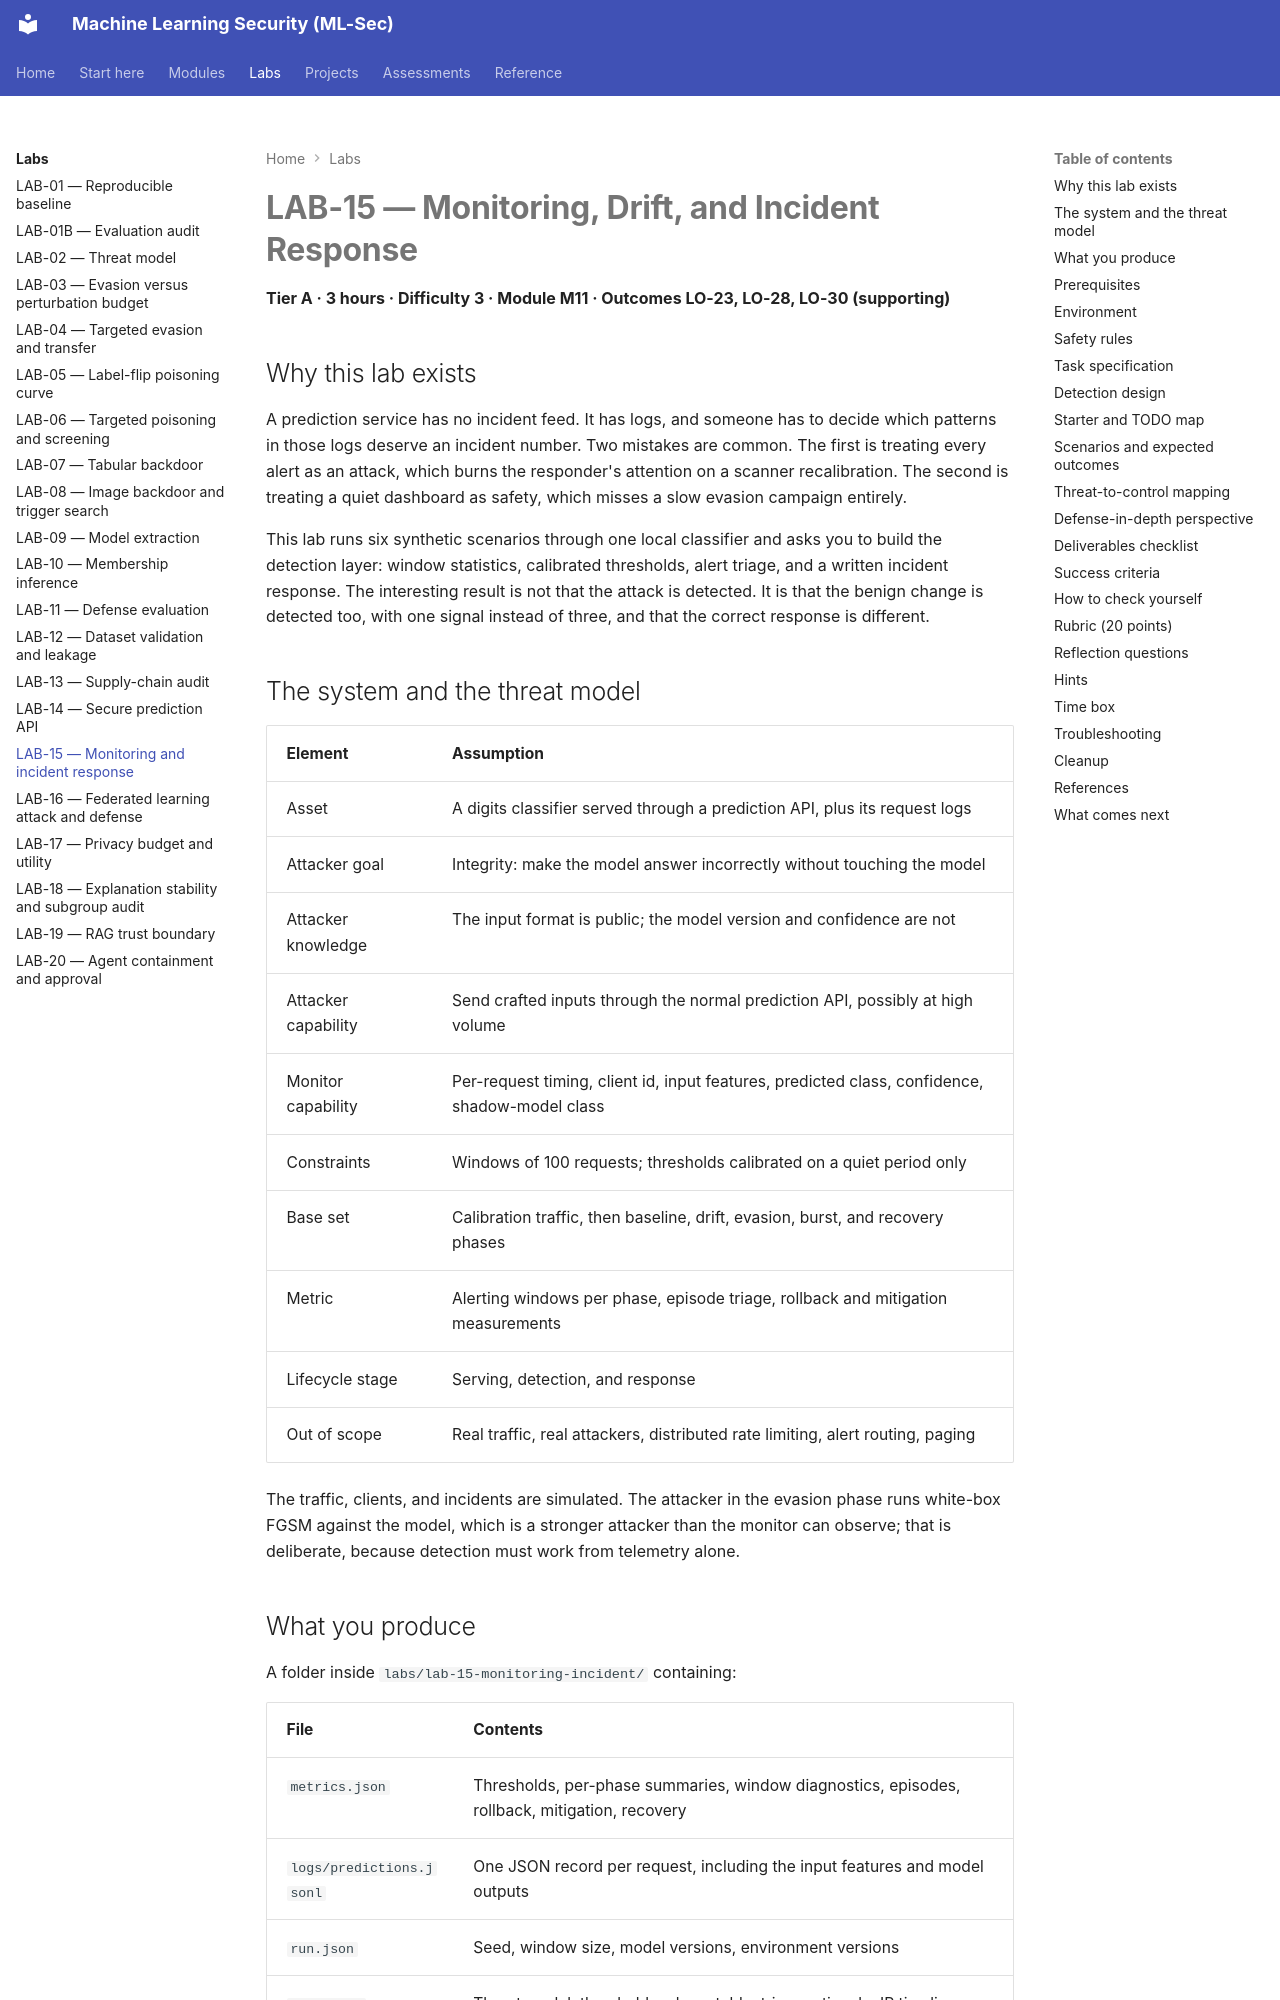

repository: nadeem-majeedch/MLSec · page: labs/lab-15/index.html · generator: mkdocs

# LAB-15 — Monitoring, Drift, and Incident Response

**Tier A · 3 hours · Difficulty 3 · Module M11 · Outcomes LO-23, LO-28, LO-30 (supporting)**

## Why this lab exists

A prediction service has no incident feed. It has logs, and someone has to decide
which patterns in those logs deserve an incident number. Two mistakes are common.
The first is treating every alert as an attack, which burns the responder's
attention on a scanner recalibration. The second is treating a quiet dashboard
as safety, which misses a slow evasion campaign entirely.

This lab runs six synthetic scenarios through one local classifier and asks you
to build the detection layer: window statistics, calibrated thresholds, alert
triage, and a written incident response. The interesting result is not that the
attack is detected. It is that the benign change is detected too, with one signal
instead of three, and that the correct response is different.

## The system and the threat model

| Element | Assumption |
|---|---|
| Asset | A digits classifier served through a prediction API, plus its request logs |
| Attacker goal | Integrity: make the model answer incorrectly without touching the model |
| Attacker knowledge | The input format is public; the model version and confidence are not |
| Attacker capability | Send crafted inputs through the normal prediction API, possibly at high volume |
| Monitor capability | Per-request timing, client id, input features, predicted class, confidence, shadow-model class |
| Constraints | Windows of 100 requests; thresholds calibrated on a quiet period only |
| Base set | Calibration traffic, then baseline, drift, evasion, burst, and recovery phases |
| Metric | Alerting windows per phase, episode triage, rollback and mitigation measurements |
| Lifecycle stage | Serving, detection, and response |
| Out of scope | Real traffic, real attackers, distributed rate limiting, alert routing, paging |

The traffic, clients, and incidents are simulated. The attacker in the evasion
phase runs white-box FGSM against the model, which is a stronger attacker than
the monitor can observe; that is deliberate, because detection must work from
telemetry alone.
